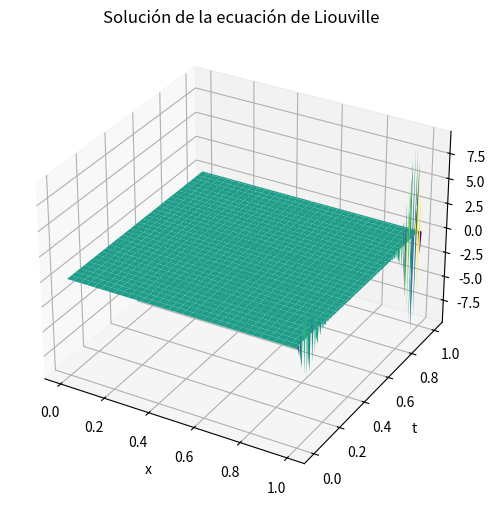

Here is the Python script that generated this plot:
import numpy as np
import matplotlib.pyplot as plt

def solve_liouville_equation(a, b, N, T):
    h = (b - a) / N
    k = T / N

    x = np.linspace(a, b, N+1)
    t = np.linspace(0, T, N+1)

    # Matriz de solución
    u = np.zeros((N+1, N+1))

    # Condiciones iniciales
    u[:, 0] = np.sin(np.pi * x)*np.exp(-x)

    # Condiciones de frontera
    # u[0, :] = 0
    # u[N, :] = 0
    u[0,:] = u[N-1,:]
    u[N,:] = u[1,:]

    # Método de diferencias finitas
    for j in range(0, N):
        for i in range(1, N):
            u[i, j+1] = u[i, j] + k * (u[i+1, j] - 2 * u[i, j] + u[i-1, j]) / (h**2)

    return x, t, u

# Parámetros del problema
a = 0
b = 1
N = 100
T = 1

# Resolución numérica
x, t, u = solve_liouville_equation(a, b, N, T)

# Visualización de la solución
X, T = np.meshgrid(x, t)
fig = plt.figure(figsize=(8, 6))
ax = fig.add_subplot(111, projection='3d')
ax.plot_surface(X, T, u, cmap='viridis')
ax.set_xlabel('x')
ax.set_ylabel('t')
ax.set_zlabel('u')
ax.set_title('Solución de la ecuación de Liouville')
plt.show()
